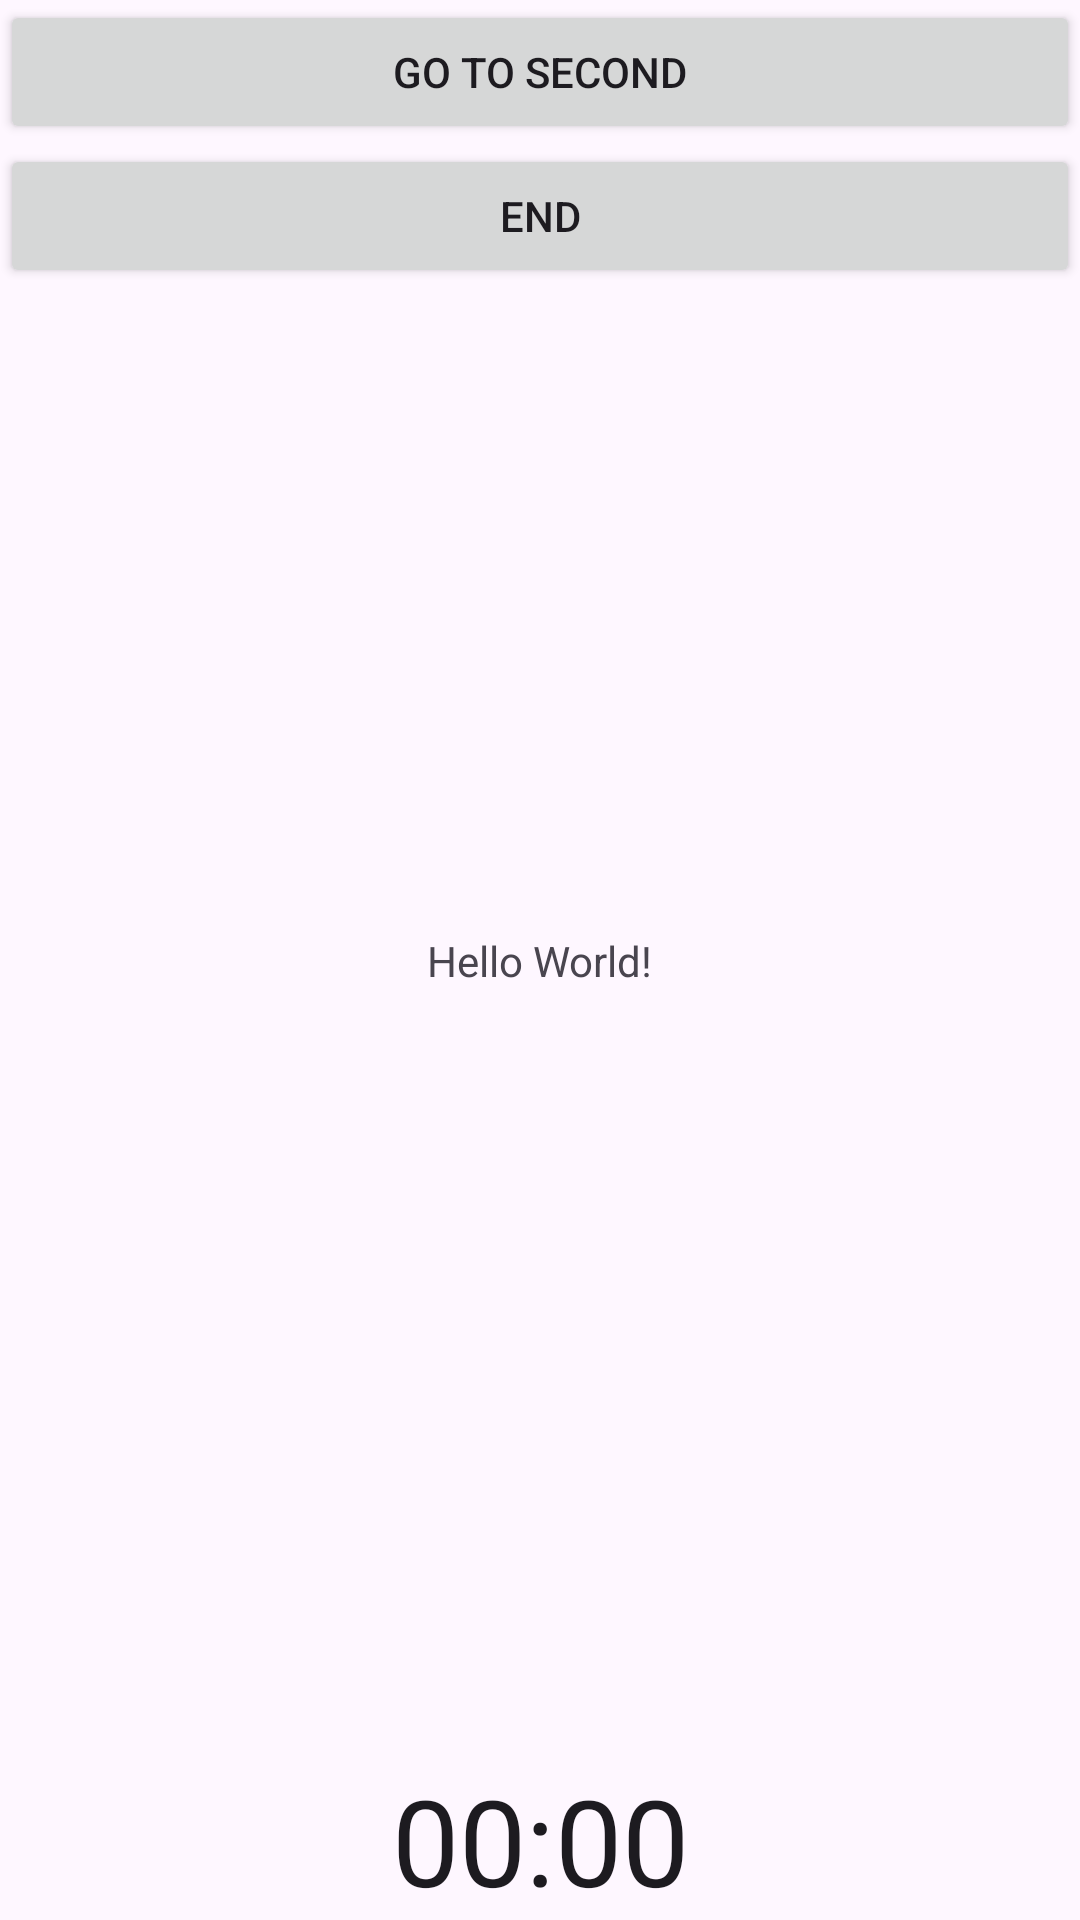

Produce the Android XML layout that renders to this screen, including the resource entries it uses.
<!-- AndroidManifest.xml: application theme Theme.Zarzadzanie_cykle_zycia_aplikacji -->
<!-- res/layout/activity_main.xml -->
<?xml version="1.0" encoding="utf-8"?>
<androidx.constraintlayout.widget.ConstraintLayout xmlns:android="http://schemas.android.com/apk/res/android"
    xmlns:app="http://schemas.android.com/apk/res-auto"
    xmlns:tools="http://schemas.android.com/tools"
    android:layout_width="match_parent"
    android:layout_height="match_parent"
    tools:context=".MainActivity">

    <Button
        android:id="@+id/button2"
        android:layout_width="0dp"
        android:layout_height="wrap_content"
        android:onClick="close"
        android:text="END"
        app:layout_constraintEnd_toEndOf="parent"
        app:layout_constraintStart_toStartOf="parent"
        app:layout_constraintTop_toBottomOf="@+id/button" />

    <Chronometer
        android:id="@+id/chronometer"
        android:layout_width="wrap_content"
        android:layout_height="wrap_content"
        android:layout_alignParentBottom="true"
        android:layout_centerHorizontal="true"
        android:textSize="40sp"
        app:layout_constraintBottom_toBottomOf="parent"
        app:layout_constraintEnd_toEndOf="parent"
        app:layout_constraintStart_toStartOf="parent" />

    <TextView
        android:layout_width="wrap_content"
        android:layout_height="wrap_content"
        android:text="Hello World!"
        app:layout_constraintBottom_toBottomOf="parent"
        app:layout_constraintEnd_toEndOf="parent"
        app:layout_constraintStart_toStartOf="parent"
        app:layout_constraintTop_toTopOf="parent" />

    <Button
        android:id="@+id/button"
        android:layout_width="0dp"
        android:layout_height="wrap_content"
        android:onClick="openA2"
        android:text="GO TO SECOND"
        app:layout_constraintEnd_toEndOf="parent"
        app:layout_constraintStart_toStartOf="parent"
        app:layout_constraintTop_toTopOf="parent" />

</androidx.constraintlayout.widget.ConstraintLayout>
<!-- resources referenced by this layout -->
<resources>
  <style name="Theme.Zarzadzanie_cykle_zycia_aplikacji" parent="Base.Theme.Zarzadzanie_cykle_zycia_aplikacji" />
  <style name="Base.Theme.Zarzadzanie_cykle_zycia_aplikacji" parent="Theme.Material3.DayNight.NoActionBar">
          
          
      </style>
</resources>
